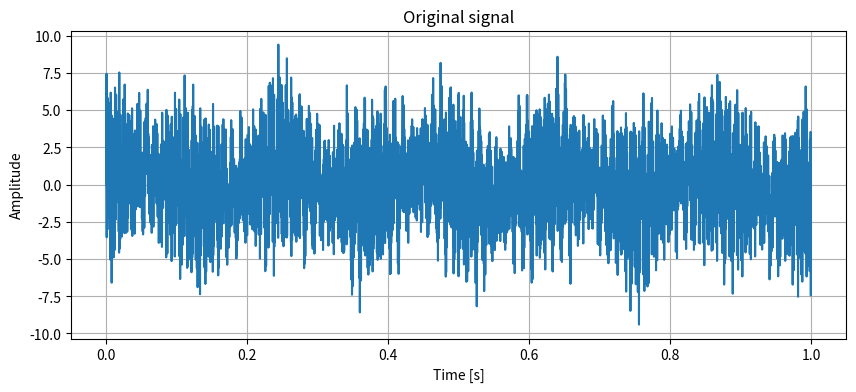
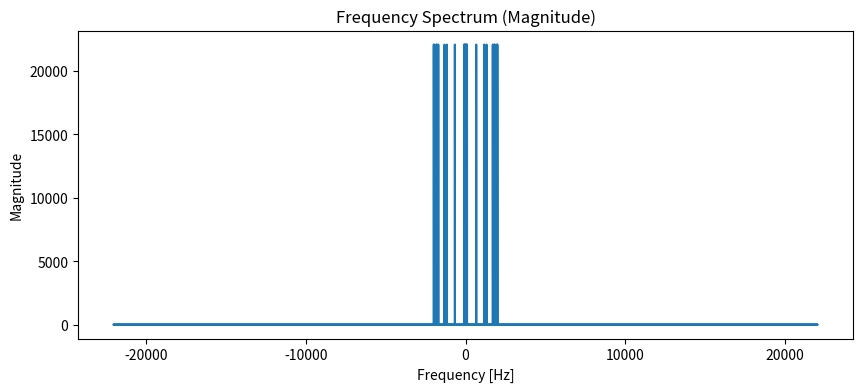
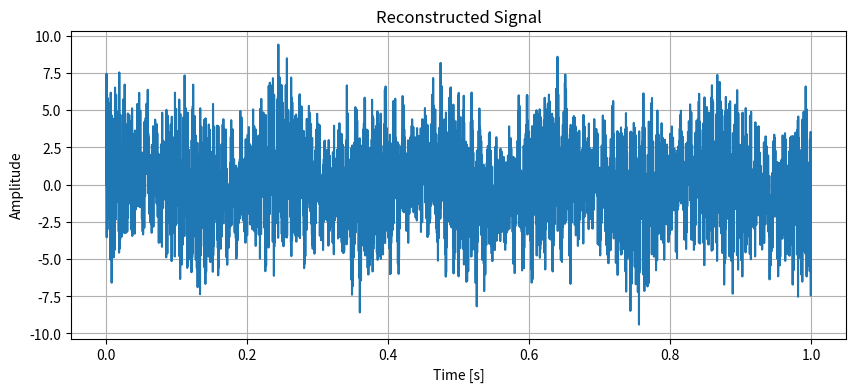

Here is the Python script that generated these plots, in order:
import numpy as np
import matplotlib.pyplot as plt
import random

Fs = 44100

t = np.arange(0, 1, 1/Fs)

signal = np.sin(2*np.pi*5*t)

for i in range(10):
    signal = signal + np.sin(2*np.pi*random.randint(1,2000)*t)

plt.figure(figsize = (10,4))

plt.plot(t, signal)
plt.title("Original signal")
plt.xlabel("Time [s]")
plt.ylabel("Amplitude")
plt.grid(True)
plt.show()

fft_output = np.fft.fft(signal)

n = len(signal)
freqs = np.fft.fftfreq(n, 1/Fs)

plt.figure(figsize = (10,4))
plt.plot(freqs, np.abs(fft_output))
plt.title("Frequency Spectrum (Magnitude)")
plt.xlabel("Frequency [Hz]")
plt.ylabel("Magnitude")
plt.show()

ifft_output = np.fft.ifft(fft_output)

reconstructed_signal = np.real(ifft_output)

print(signal)
print(reconstructed_signal)

plt.figure(figsize = (10,4))
plt.plot(t,reconstructed_signal)
plt.title("Reconstructed Signal")
plt.xlabel("Time [s]")
plt.ylabel("Amplitude")
plt.grid(True)
plt.show()
